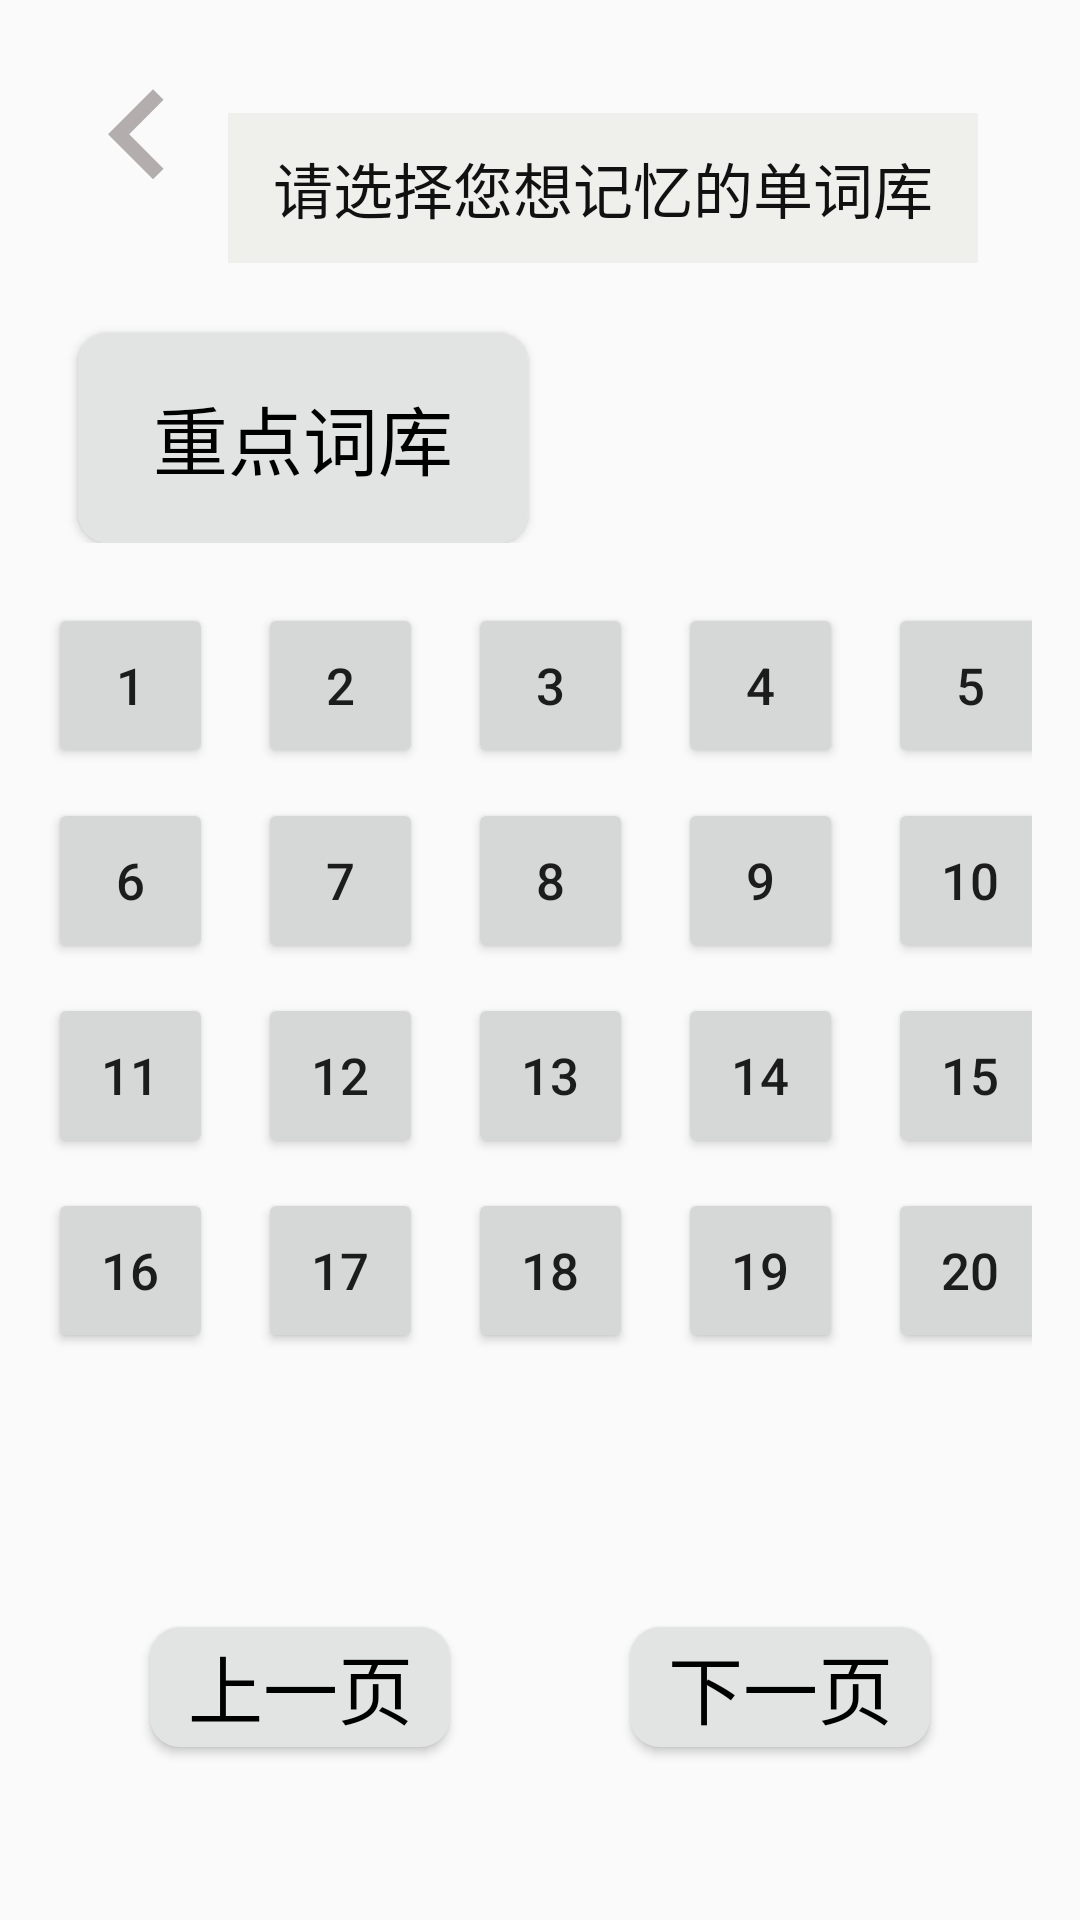

Android layout source for this screen:
<!-- AndroidManifest.xml: application theme AppTheme -->
<!-- res/layout/activity_kuaisujiyi_ku.xml -->
<?xml version="1.0" encoding="utf-8"?>
<RelativeLayout xmlns:android="http://schemas.android.com/apk/res/android"
    xmlns:tools="http://schemas.android.com/tools"
    android:id="@+id/activity_kuaisujiyi_ku"
    android:layout_width="match_parent"
    android:layout_height="match_parent"
    android:paddingBottom="@dimen/activity_vertical_margin"
    android:paddingLeft="@dimen/activity_horizontal_margin"
    android:paddingRight="@dimen/activity_horizontal_margin"
    android:paddingTop="@dimen/activity_vertical_margin"
    tools:context="com.example.danciji1_0.Kuaisujiyi_ku">


    <LinearLayout
        android:layout_width="match_parent"
        android:layout_height="match_parent"
        android:orientation="vertical">
        <LinearLayout
            android:layout_width="match_parent"
            android:layout_height="80dp">
            <Button
                android:layout_width="60dp"
                android:layout_height="60dp"
                android:background="@drawable/ic_keyboard_arrow_left_black_24dp"
                android:id="@+id/fastXCK_fanhui" />
            <TextView
                android:id="@+id/fastXCK_biaoti"
                android:layout_width="250dp"
                android:layout_height="50dp"
                android:layout_marginTop="20dp"
                android:background="#efefec"
                android:gravity="center"
                android:text="请选择您想记忆的单词库"
                android:textSize="20dp"
                android:textColor="#111111"/>


        </LinearLayout>
        <LinearLayout
            android:layout_width="match_parent"
            android:layout_height="85dp">

            <Button
                android:id="@+id/fastXCK_point"
                android:layout_width="150dp"
                android:layout_height="70dp"
                android:layout_marginTop="15dp"
                android:layout_marginLeft="10dp"
                android:background="@drawable/btn_bg_red"
                android:gravity="center"
                android:text="重点词库"
                android:textSize="25dp"
                android:textColor="#000000"/>





        </LinearLayout>

        <LinearLayout
            android:layout_width="match_parent"
            android:layout_height="match_parent"
            android:layout_marginTop="20dp"
            android:orientation="vertical">
            <LinearLayout
                android:layout_width="match_parent"
                android:layout_height="55dp">
                <Button
                    android:visibility="visible"
                    android:id="@+id/fastXCK_ck1"
                    android:layout_width="55dp"
                    android:layout_height="match_parent"
                    android:layout_marginLeft="0dp"
                    android:text="1"
                    android:textSize="17dp"/>
                <Button
                    android:visibility="visible"
                    android:id="@+id/fastXCK_ck2"
                    android:layout_width="55dp"
                    android:layout_height="match_parent"
                    android:layout_marginLeft="15dp"
                    android:text="2"
                    android:textSize="17dp"/>
                <Button
                    android:visibility="visible"
                    android:id="@+id/fastXCK_ck3"
                    android:layout_width="55dp"
                    android:layout_height="match_parent"
                    android:layout_marginLeft="15dp"
                    android:text="3"
                    android:textSize="17dp"/>
                <Button
                    android:visibility="visible"
                    android:id="@+id/fastXCK_ck4"
                    android:layout_width="55dp"
                    android:layout_height="match_parent"
                    android:layout_marginLeft="15dp"
                    android:text="4"
                    android:textSize="17dp"/>
                <Button
                    android:visibility="visible"
                    android:id="@+id/fastXCK_ck5"
                    android:layout_width="55dp"
                    android:layout_height="match_parent"
                    android:layout_marginLeft="15dp"
                    android:text="5"
                    android:textSize="17dp"/>
            </LinearLayout>
            <LinearLayout
                android:layout_marginTop="10dp"
                android:layout_width="match_parent"
                android:layout_height="55dp">
                <Button
                    android:visibility="visible"
                    android:id="@+id/fastXCK_ck6"
                    android:layout_width="55dp"
                    android:layout_height="match_parent"
                    android:layout_marginLeft="0dp"
                    android:text="6"
                    android:textSize="17dp"/>
                <Button
                    android:visibility="visible"
                    android:id="@+id/fastXCK_ck7"
                    android:layout_width="55dp"
                    android:layout_height="match_parent"
                    android:layout_marginLeft="15dp"
                    android:text="7"
                    android:textSize="17dp"/>
                <Button
                    android:visibility="visible"
                    android:id="@+id/fastXCK_ck8"
                    android:layout_width="55dp"
                    android:layout_height="match_parent"
                    android:layout_marginLeft="15dp"
                    android:text="8"
                    android:textSize="17dp"/>
                <Button
                    android:visibility="visible"
                    android:id="@+id/fastXCK_ck9"
                    android:layout_width="55dp"
                    android:layout_height="match_parent"
                    android:layout_marginLeft="15dp"
                    android:text="9"
                    android:textSize="17dp"/>
                <Button
                    android:visibility="visible"
                    android:id="@+id/fastXCK_ck10"
                    android:layout_width="55dp"
                    android:layout_height="match_parent"
                    android:layout_marginLeft="15dp"
                    android:text="10"
                    android:textSize="17dp"/>
            </LinearLayout>
            <LinearLayout
                android:layout_marginTop="10dp"
                android:layout_width="match_parent"
                android:layout_height="55dp">
                <Button
                    android:visibility="visible"
                    android:id="@+id/fastXCK_ck11"
                    android:layout_width="55dp"
                    android:layout_height="match_parent"
                    android:layout_marginLeft="0dp"
                    android:text="11"
                    android:textSize="17dp"/>
                <Button
                    android:visibility="visible"
                    android:id="@+id/fastXCK_ck12"
                    android:layout_width="55dp"
                    android:layout_height="match_parent"
                    android:layout_marginLeft="15dp"
                    android:text="12"
                    android:textSize="17dp"/>
                <Button
                    android:visibility="visible"
                    android:id="@+id/fastXCK_ck13"
                    android:layout_width="55dp"
                    android:layout_height="match_parent"
                    android:layout_marginLeft="15dp"
                    android:text="13"
                    android:textSize="17dp"/>
                <Button
                    android:visibility="visible"
                    android:id="@+id/fastXCK_ck14"
                    android:layout_width="55dp"
                    android:layout_height="match_parent"
                    android:layout_marginLeft="15dp"
                    android:text="14"
                    android:textSize="17dp"/>
                <Button
                    android:visibility="visible"
                    android:id="@+id/fastXCK_ck15"
                    android:layout_width="55dp"
                    android:layout_height="match_parent"
                    android:layout_marginLeft="15dp"
                    android:text="15"
                    android:textSize="17dp"/>
            </LinearLayout>
            <LinearLayout
                android:layout_marginTop="10dp"
                android:layout_width="match_parent"
                android:layout_height="55dp">
                <Button
                    android:visibility="visible"
                    android:id="@+id/fastXCK_ck16"
                    android:layout_width="55dp"
                    android:layout_height="match_parent"
                    android:layout_marginLeft="0dp"
                    android:text="16"
                    android:textSize="17dp"/>
                <Button
                    android:visibility="visible"
                    android:id="@+id/fastXCK_ck17"
                    android:layout_width="55dp"
                    android:layout_height="match_parent"
                    android:layout_marginLeft="15dp"
                    android:text="17"
                    android:textSize="17dp"/>
                <Button
                    android:visibility="visible"
                    android:id="@+id/fastXCK_ck18"
                    android:layout_width="55dp"
                    android:layout_height="match_parent"
                    android:layout_marginLeft="15dp"
                    android:text="18"
                    android:textSize="17dp"/>
                <Button
                    android:visibility="visible"
                    android:id="@+id/fastXCK_ck19"
                    android:layout_width="55dp"
                    android:layout_height="match_parent"
                    android:layout_marginLeft="15dp"
                    android:text="19"
                    android:textSize="17dp"/>
                <Button
                    android:visibility="visible"
                    android:id="@+id/fastXCK_ck20"
                    android:layout_width="55dp"
                    android:layout_height="match_parent"
                    android:layout_marginLeft="15dp"
                    android:text="20"
                    android:textSize="17dp"/>
            </LinearLayout>

            <LinearLayout
                android:layout_width="match_parent"
                android:layout_height="match_parent"
                android:layout_marginTop="50dp"
                android:gravity="center">
                <Button
                    android:id="@+id/fastXCK_shang"
                    android:layout_width="100dp"
                    android:layout_height="40dp"
                    android:background="@drawable/btn_bg_red"
                    android:text="上一页"
                    android:textSize="25dp"
                    android:textColor="#000000"/>
                <Button
                    android:id="@+id/fastXCK_xia"
                    android:layout_width="100dp"
                    android:layout_height="40dp"
                    android:layout_marginLeft="60dp"
                    android:background="@drawable/btn_bg_red"
                    android:text="下一页"
                    android:textSize="25dp"
                    android:textColor="#000000"/>
            </LinearLayout>
        </LinearLayout>
    </LinearLayout>

    <TextView
        android:id="@+id/fastXCK_count"
        android:text="3"
        android:textSize="20dp"
        android:gravity="center"
        android:textColor="#FFFFFF"
        android:background="@drawable/circle"
        android:layout_width="30dp"
        android:layout_height="30dp"
        android:layout_marginTop="90dp"
        android:layout_marginLeft="150dp"
        android:visibility="invisible"/>
</RelativeLayout>
<!-- resources referenced by this layout -->
<resources>
  <dimen name="activity_horizontal_margin">16dp</dimen>
  <dimen name="activity_vertical_margin">16dp</dimen>
  <!-- drawable btn_bg_red (drawable) -->
  <?xml version="1.0" encoding="utf-8"?>
  <shape xmlns:android="http://schemas.android.com/apk/res/android">
      <solid android:color="#e1e4e2"/>
      <corners android:topLeftRadius="10dip"
          android:topRightRadius="10dip"
          android:bottomRightRadius="10dip"
          android:bottomLeftRadius="10dip" />
      
  </shape>
  <!-- drawable circle (drawable-v24) -->
  <?xml version="1.0" encoding="utf-8"?>
  <shape xmlns:android="http://schemas.android.com/apk/res/android"
      android:shape="oval"
      android:useLevel="false">
  
      <solid android:color="#d2c6c6"/>
      <size android:height="48dp" android:width="48dp"/>
  
  </shape>
  <!-- drawable ic_keyboard_arrow_left_black_24dp (drawable) -->
  <vector xmlns:android="http://schemas.android.com/apk/res/android"
          android:width="24dp"
          android:height="24dp"
          android:viewportWidth="24.0"
          android:viewportHeight="24.0">
      <path
          android:fillColor="#b4adad"
          android:pathData="M15.41,16.09l-4.58,-4.59 4.58,-4.59L14,5.5l-6,6 6,6z"/>
  </vector>
  <style name="AppTheme" parent="Theme.AppCompat.Light.NoActionBar">
          
          <item name="colorPrimary">@color/colorPrimary</item>
          <item name="colorPrimaryDark">@color/colorPrimaryDark</item>
          <item name="colorAccent">@color/colorAccent</item>
      </style>
  <color name="colorPrimary">#3F51B5</color>
  <color name="colorPrimaryDark">#303F9F</color>
  <color name="colorAccent">#ce2710</color>
</resources>
